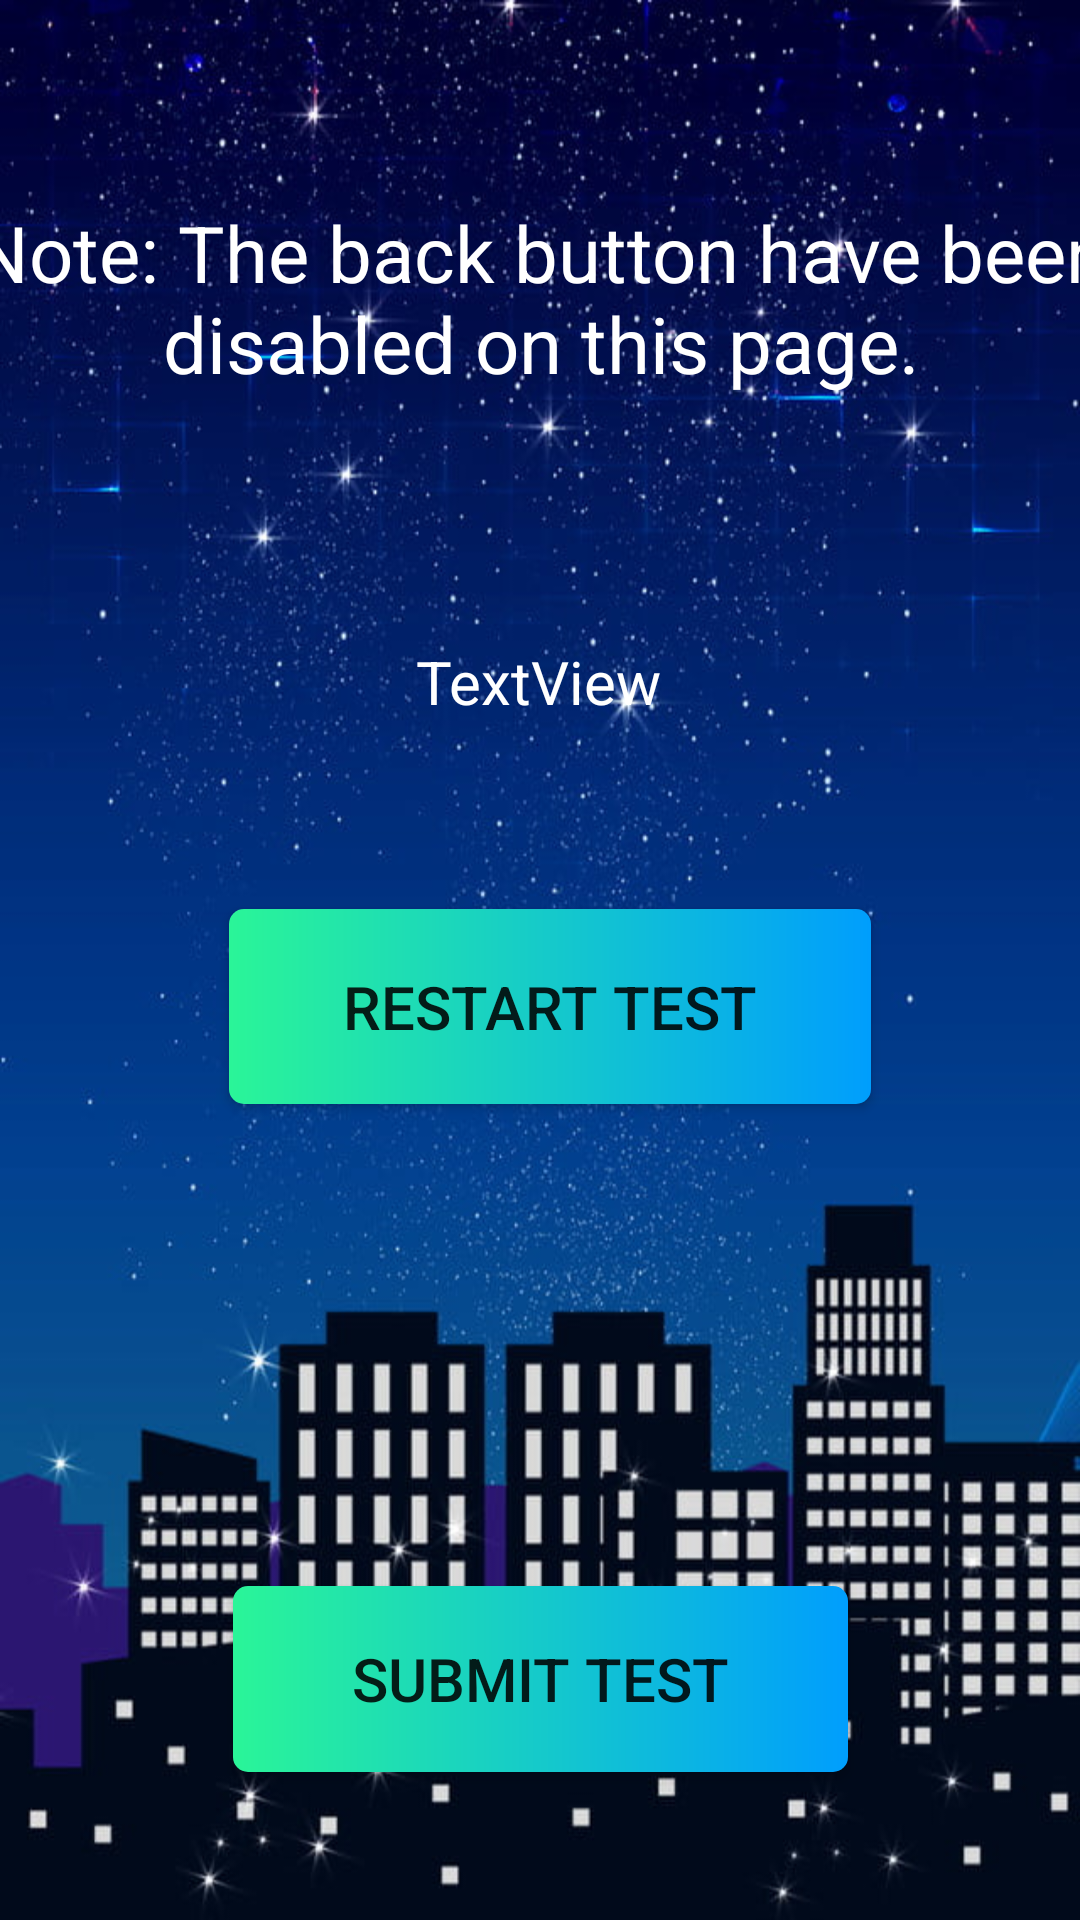

Reconstruct the res/layout file that produces this screen, plus the resources it refers to.
<!-- AndroidManifest.xml: application theme AppTheme -->
<!-- res/layout/activity_submit.xml -->
<?xml version="1.0" encoding="utf-8"?>

<androidx.constraintlayout.widget.ConstraintLayout
    xmlns:android="http://schemas.android.com/apk/res/android"
    xmlns:app="http://schemas.android.com/apk/res-auto"
    xmlns:tools="http://schemas.android.com/tools"
    android:layout_width="match_parent"
    android:layout_height="match_parent">

    <ImageView
        android:id="@+id/back_1"
        android:layout_width="match_parent"
        android:layout_height="match_parent"
        android:scaleType="fitXY"
        android:src="@drawable/night" />

    <ImageView
        android:id="@+id/back_2"
        android:layout_width="match_parent"
        android:layout_height="match_parent"
        android:scaleType="fitXY"
        android:src="@drawable/night"
        tools:layout_editor_absoluteX="0dp"
        tools:layout_editor_absoluteY="-49dp" />

    <TextView
        android:id="@+id/test_result"
        android:layout_width="162dp"
        android:layout_height="58dp"
        android:gravity="center_vertical|center_horizontal"
        android:text="TextView"
        android:textColor="#ffffff"
        android:textSize="20dp"
        app:layout_constraintBottom_toBottomOf="parent"
        app:layout_constraintEnd_toEndOf="parent"
        app:layout_constraintHorizontal_bias="0.497"
        app:layout_constraintStart_toStartOf="parent"
        app:layout_constraintTop_toTopOf="@+id/back_1"
        app:layout_constraintVertical_bias="0.341" />

    <Button
        android:onClick="writeFileExternalStorage"
        android:id="@+id/submit_button"
        android:layout_width="205dp"
        android:layout_height="62dp"
        android:background="@drawable/custom_button"
        android:text="Submit Test"
        android:textSize="20sp"
        app:layout_constraintBottom_toBottomOf="@+id/back_1"
        app:layout_constraintEnd_toEndOf="parent"
        app:layout_constraintStart_toStartOf="parent"
        app:layout_constraintTop_toBottomOf="@+id/test_result"
        app:layout_constraintVertical_bias="0.847" />

    <Button
        android:id="@+id/set_button"
        android:layout_width="214dp"
        android:layout_height="65dp"
        android:layout_marginBottom="272dp"
        android:background="@drawable/custom_button"
        android:text="Restart Test"
        android:textSize="20sp"
        app:layout_constraintBottom_toBottomOf="parent"
        app:layout_constraintEnd_toEndOf="parent"
        app:layout_constraintHorizontal_bias="0.522"
        app:layout_constraintStart_toStartOf="parent"
        app:layout_constraintTop_toBottomOf="@+id/textView3"
        app:layout_constraintVertical_bias="0.956" />

    <TextView
        android:id="@+id/textView2"
        android:layout_width="386dp"
        android:layout_height="76dp"
        android:gravity="center_vertical|center_horizontal"
        android:text="Note: The back button have been disabled on this page."
        android:textColor="#ffffff"
        android:textSize="26dp"
        app:layout_constraintBottom_toTopOf="@+id/test_result"
        app:layout_constraintEnd_toEndOf="parent"
        app:layout_constraintStart_toStartOf="parent"
        app:layout_constraintTop_toTopOf="parent" />

</androidx.constraintlayout.widget.ConstraintLayout>
<!-- resources referenced by this layout -->
<resources>
  <!-- drawable custom_button (drawable) -->
  <?xml version="1.0" encoding="utf-8"?>
  
  <shape xmlns:android="http://schemas.android.com/apk/res/android" android:shape="rectangle">
      <gradient android:startColor="#2AF598" android:endColor="#009EFD" android:type ="linear"/>
  
      <corners android:radius = "5dp"/>
  
  </shape>
  <!-- drawable night: jpg bitmap (drawable-v24, 96448 bytes) -->
  <style name="AppTheme" parent="Theme.AppCompat.Light.NoActionBar">
          
          <item name="colorPrimary">@color/colorPrimary</item>
          <item name="colorPrimaryDark">@color/colorPrimaryDark</item>
          <item name="colorAccent">@color/colorAccent</item>
      </style>
  <!-- not gathered from this repository: default colours our renderer supplied (Android Studio template values) -->
  <color name="colorPrimary">#FF6200EE</color>
  <color name="colorPrimaryDark">#FF3700B3</color>
  <color name="colorAccent">#FF03DAC5</color>
</resources>
